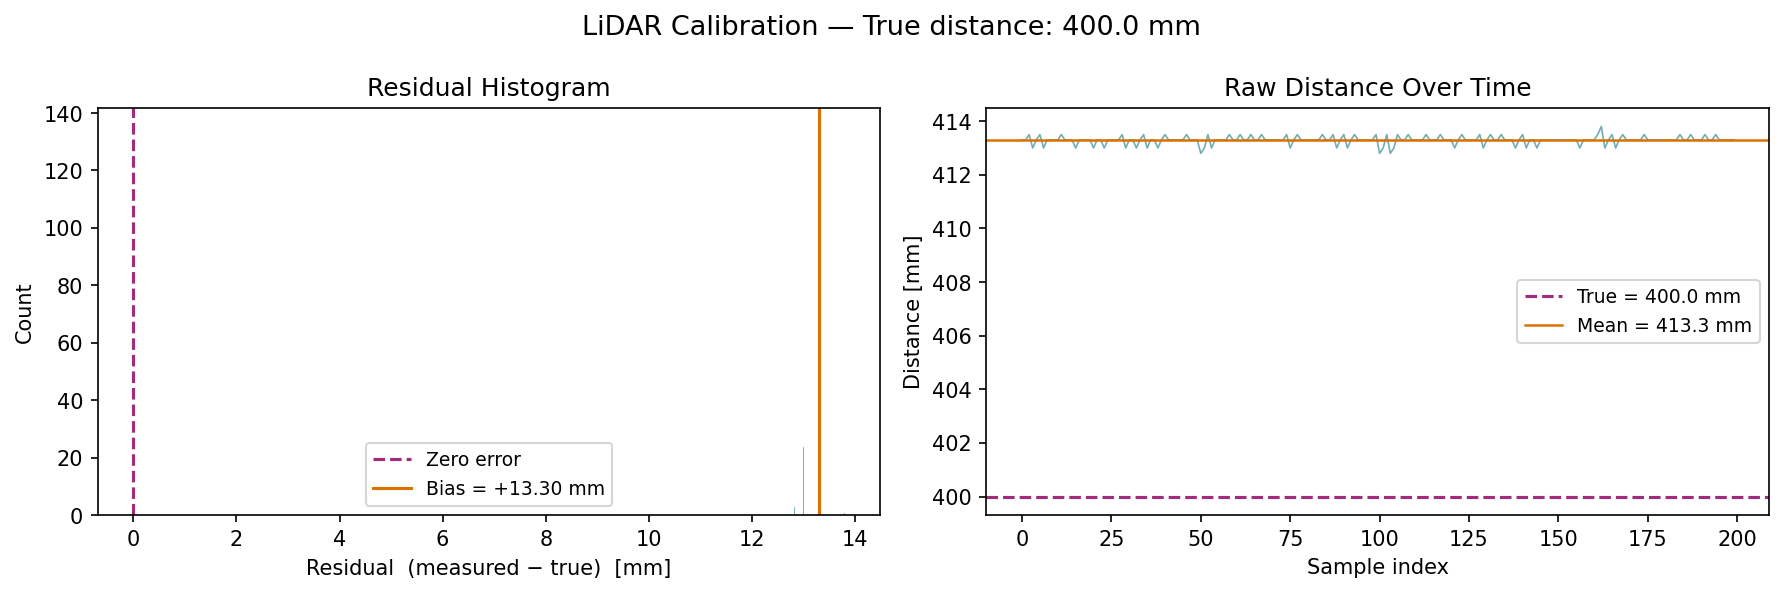

Values plotted in this chart, from the file beside it:
timestamp_ms, angle_deg, distance_mm, quality, true_distance_mm, residual_mm
113174, 358.7, 413.3, 15, 400.0, 13.3
113174, 0.03, 413.3, 15, 400.0, 13.3
113175, 1.44, 413.5, 15, 400.0, 13.5
113315, 359, 413.0, 15, 400.0, 13.0
113315, 0.31, 413.3, 15, 400.0, 13.3
113316, 1.52, 413.5, 15, 400.0, 13.5
113456, 358.9, 413.0, 15, 400.0, 13.0
113457, 0.20, 413.3, 15, 400.0, 13.3
113457, 1.61, 413.3, 15, 400.0, 13.3
113597, 358.2, 413.3, 15, 400.0, 13.3
113598, 359.3, 413.3, 15, 400.0, 13.3
113598, 0.97, 413.5, 15, 400.0, 13.5
113738, 359, 413.3, 15, 400.0, 13.3
113739, 0.62, 413.3, 15, 400.0, 13.3
113739, 1.77, 413.3, 15, 400.0, 13.3
113879, 358.3, 413.0, 15, 400.0, 13.0
113880, 359.5, 413.3, 15, 400.0, 13.3
113880, 1.09, 413.3, 15, 400.0, 13.3
114020, 359.5, 413.3, 15, 400.0, 13.3
114021, 0.73, 413.3, 15, 400.0, 13.3
114161, 358.8, 413.0, 15, 400.0, 13.0
114162, 0.09, 413.3, 15, 400.0, 13.3
114162, 1.59, 413.3, 15, 400.0, 13.3
114302, 358.3, 413.0, 15, 400.0, 13.0
114302, 359.6, 413.3, 15, 400.0, 13.3
114303, 1.17, 413.3, 15, 400.0, 13.3
114443, 358.8, 413.3, 15, 400.0, 13.3
114444, 0.06, 413.3, 15, 400.0, 13.3
114444, 1.25, 413.5, 15, 400.0, 13.5
114584, 358.9, 413.0, 15, 400.0, 13.0
114585, 0.28, 413.3, 15, 400.0, 13.3
114585, 1.39, 413.3, 15, 400.0, 13.3
114725, 358.4, 413.0, 15, 400.0, 13.0
114726, 359.5, 413.3, 15, 400.0, 13.3
114726, 0.88, 413.5, 15, 400.0, 13.5
114866, 358.7, 413.0, 15, 400.0, 13.0
114867, 0.44, 413.3, 15, 400.0, 13.3
114868, 1.78, 413.3, 15, 400.0, 13.3
115007, 358.4, 413.0, 15, 400.0, 13.0
115008, 359.8, 413.3, 15, 400.0, 13.3
115008, 1.03, 413.5, 15, 400.0, 13.5
115148, 358.1, 413.3, 15, 400.0, 13.3
115149, 359.5, 413.3, 15, 400.0, 13.3
115149, 0.67, 413.3, 15, 400.0, 13.3
115289, 358.6, 413.3, 15, 400.0, 13.3
115290, 0.00, 413.3, 15, 400.0, 13.3
115290, 1.39, 413.5, 15, 400.0, 13.5
115430, 358.1, 413.3, 15, 400.0, 13.3
115431, 359.2, 413.3, 15, 400.0, 13.3
115431, 0.62, 413.3, 15, 400.0, 13.3
115571, 358.6, 412.8, 15, 400.0, 12.8
115572, 0.05, 413.0, 15, 400.0, 13.0
115572, 1.17, 413.5, 15, 400.0, 13.5
115713, 359.1, 413.0, 15, 400.0, 13.0
115713, 0.27, 413.3, 15, 400.0, 13.3
115714, 1.66, 413.3, 15, 400.0, 13.3
115853, 358.7, 413.3, 15, 400.0, 13.3
115854, 0.28, 413.3, 15, 400.0, 13.3
115854, 1.33, 413.5, 15, 400.0, 13.5
115994, 358.9, 413.3, 15, 400.0, 13.3
... 140 more rows
